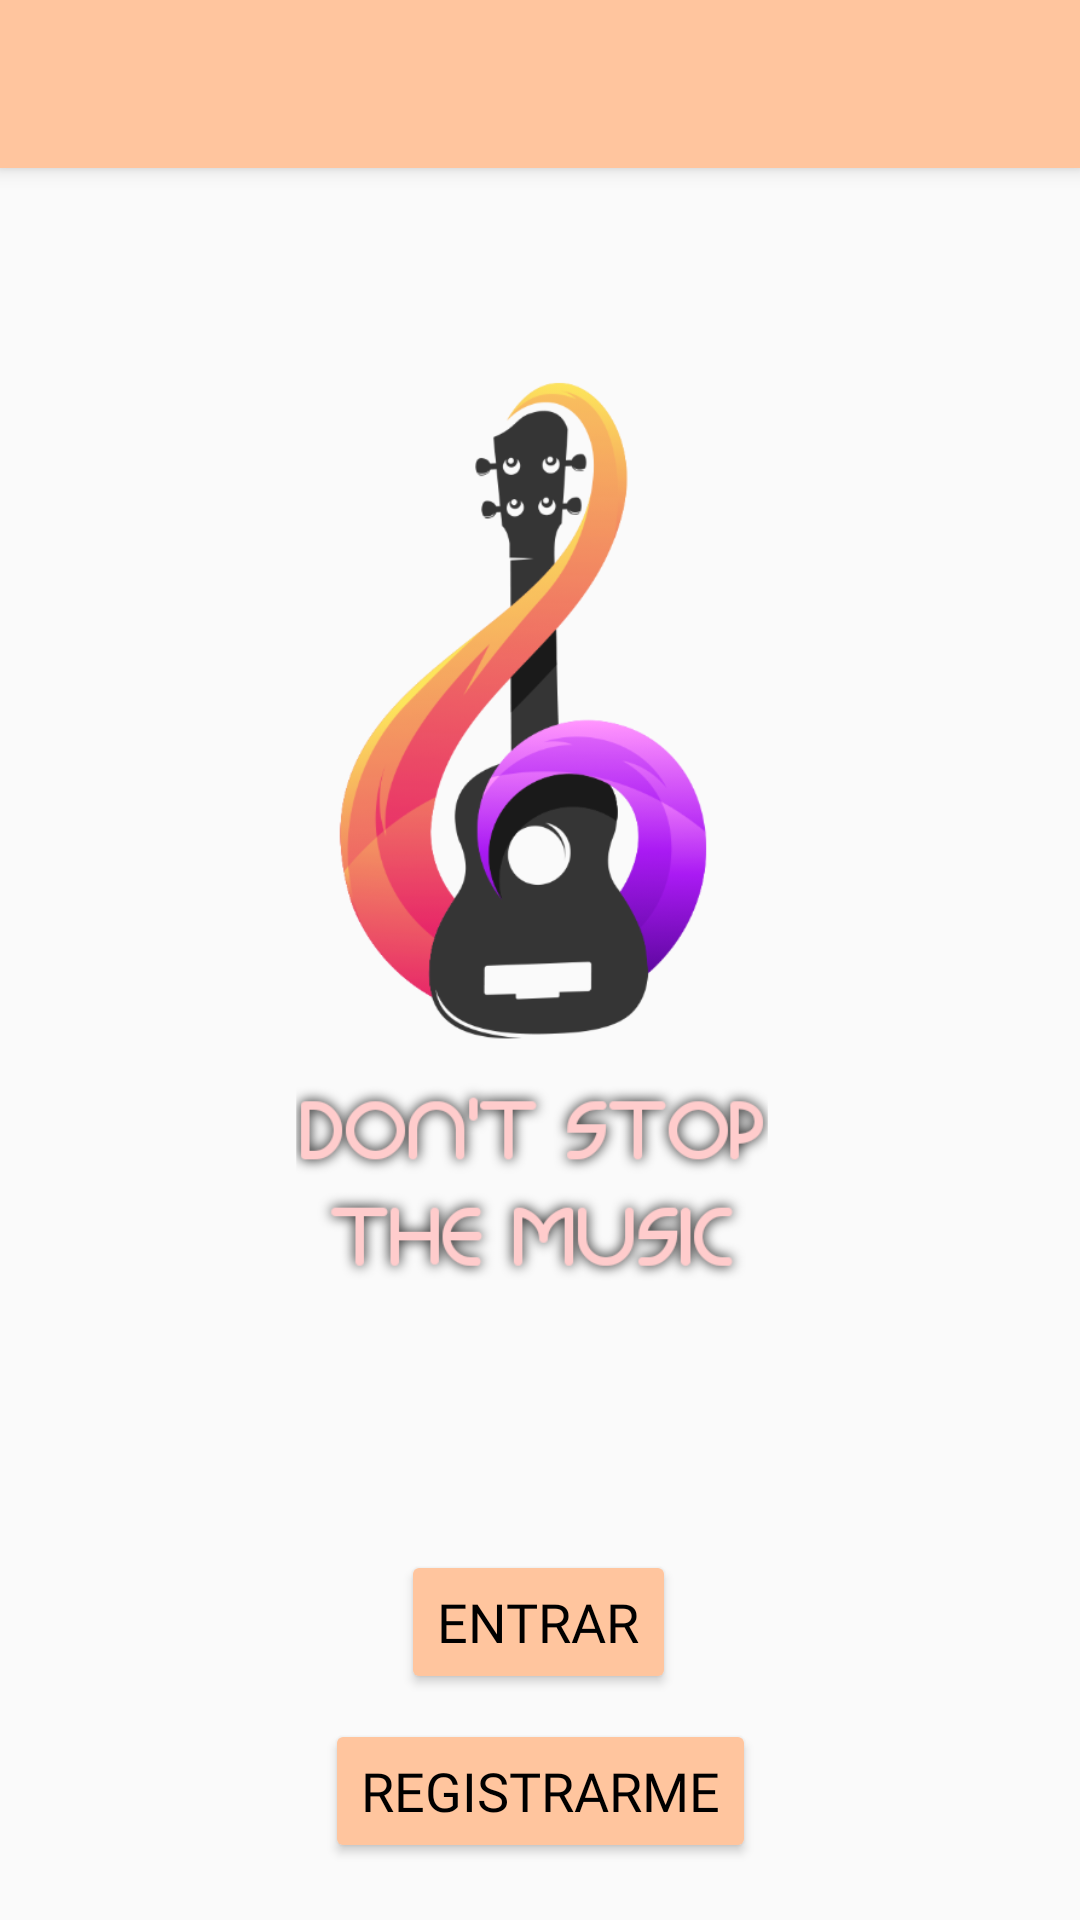

Android layout source for this screen:
<!-- AndroidManifest.xml: application theme Theme.AppCompat.Light.NoActionBar -->
<!-- res/layout/activity_main.xml -->
<?xml version="1.0" encoding="utf-8"?>
<androidx.constraintlayout.widget.ConstraintLayout xmlns:android="http://schemas.android.com/apk/res/android"
    xmlns:app="http://schemas.android.com/apk/res-auto"
    xmlns:tools="http://schemas.android.com/tools"
    android:layout_width="match_parent"
    android:layout_height="match_parent"
    tools:context=".Main.MainActivity">

    <androidx.appcompat.widget.Toolbar
        android:id="@+id/labarraMain"
        android:layout_width="match_parent"
        android:layout_height="?attr/actionBarSize"
        android:background="#FFC59E"
        android:elevation="4dp"

        app:layout_constraintBottom_toBottomOf="parent"
        app:layout_constraintEnd_toEndOf="parent"
        app:layout_constraintHorizontal_bias="0.5"
        app:layout_constraintStart_toStartOf="parent"
        app:layout_constraintTop_toTopOf="parent"
        app:layout_constraintVertical_bias="0.0" />

    <ImageView
        android:id="@+id/imageView"
        android:layout_width="341dp"
        android:layout_height="430dp"
        android:src="@drawable/logo"
        app:layout_constraintBottom_toBottomOf="parent"
        app:layout_constraintEnd_toEndOf="parent"
        app:layout_constraintStart_toStartOf="parent"
        app:layout_constraintTop_toBottomOf="@+id/labarraMain"
        app:layout_constraintVertical_bias="0.032" />

    <Button
        android:id="@+id/btnEntrar"
        android:layout_width="wrap_content"
        android:layout_height="wrap_content"
        android:backgroundTint="#FFC59E"
        android:fontFamily="@font/montserrat_bold"
        android:text="ENTRAR"
        android:textColor="#000000"
        android:textSize="18sp"
        app:layout_constraintBottom_toBottomOf="parent"
        app:layout_constraintEnd_toEndOf="parent"
        app:layout_constraintHorizontal_bias="0.498"
        app:layout_constraintStart_toStartOf="parent"
        app:layout_constraintTop_toBottomOf="@+id/imageView"
        app:layout_constraintVertical_bias="0.253" />

    <Button
        android:id="@+id/btnRegistro"
        android:layout_width="wrap_content"
        android:layout_height="wrap_content"
        android:backgroundTint="#FFC59E"
        android:fontFamily="@font/montserrat_bold"
        android:text="REGISTRARME"
        android:textColor="#000000"
        android:textSize="18sp"
        app:layout_constraintBottom_toBottomOf="parent"
        app:layout_constraintEnd_toEndOf="parent"
        app:layout_constraintStart_toStartOf="parent"
        app:layout_constraintTop_toBottomOf="@+id/btnEntrar"
        app:layout_constraintVertical_bias="0.307" />

</androidx.constraintlayout.widget.ConstraintLayout>
<!-- resources referenced by this layout -->
<resources>
  <!-- drawable logo: png bitmap (drawable, 109721 bytes) -->
</resources>
